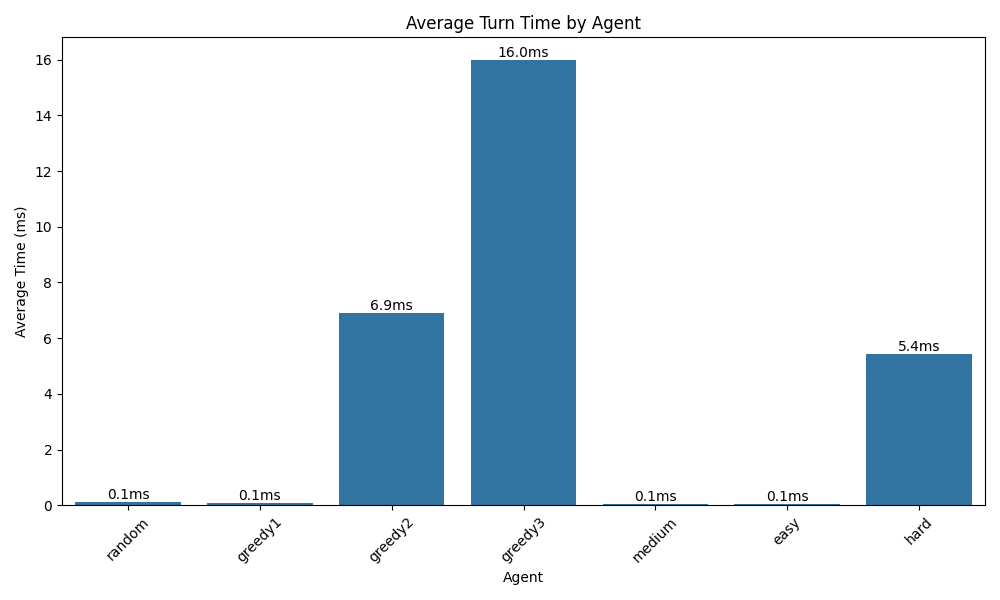

Source data for this figure (header and first rows):
Agent, Time (ms)
random, 1.826
random, 0.2079
random, 0.1569
random, 0.1662
random, 0.1481
random, 0.1609
random, 0.6189
random, 0.1972
random, 0.1712
random, 0.1838
random, 0.1712
random, 0.1509
random, 0.16
random, 0.159
random, 0.155
random, 0.1562
random, 0.1378
random, 0.1509
random, 0.1528
random, 0.1352
random, 0.1388
random, 0.2623
random, 0.14
random, 0.1481
random, 0.1459
random, 0.139
random, 0.6547
random, 0.3228
random, 0.3202
random, 0.3331
random, 0.2801
random, 0.1838
random, 0.2313
random, 0.1926
random, 0.1819
random, 0.216
random, 0.2167
random, 0.2012
random, 0.1862
random, 0.118
random, 0.1769
random, 0.1547
random, 0.16
random, 0.16
random, 0.16
random, 0.1552
random, 0.149
random, 0.1478
random, 0.1788
random, 0.159
random, 0.1647
random, 0.1652
random, 0.5932
random, 0.3648
random, 0.3099
random, 0.3211
random, 0.3338
random, 0.3231
random, 0.3331
random, 0.169
... 63,640 more rows
